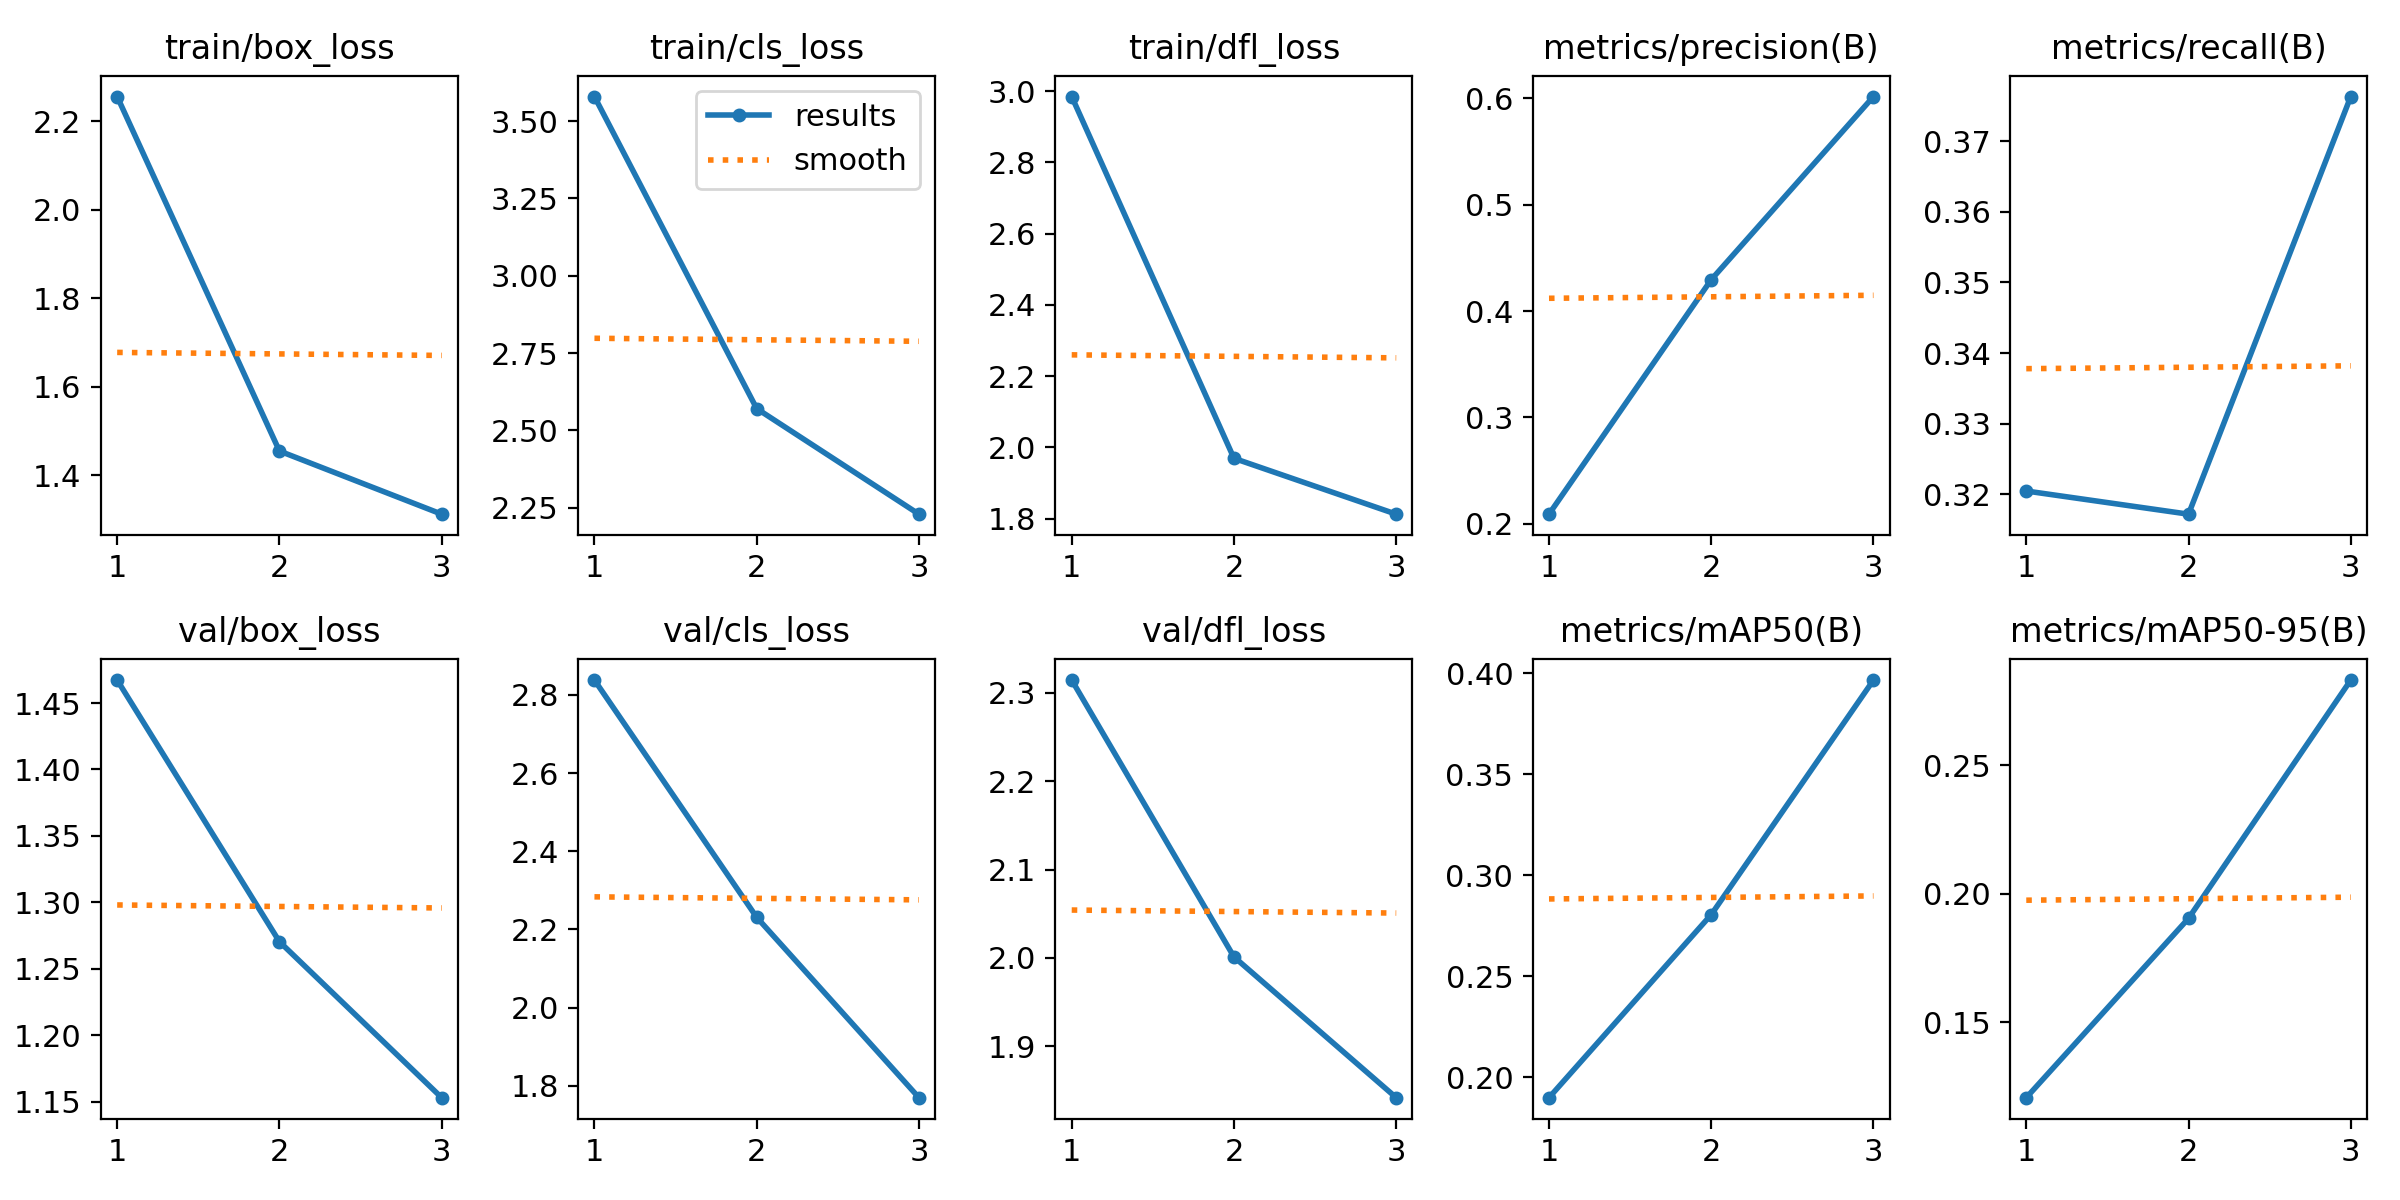

Data behind this chart, as committed beside it:
epoch, train/box_loss, train/cls_loss, train/dfl_loss, metrics/precision(B), metrics/recall(B), metrics/mAP50(B), metrics/mAP50-95(B), val/box_loss, val/cls_loss, val/dfl_loss, lr/pg0, lr/pg1, lr/pg2
1, 2.256, 3.579, 2.985, 0.209, 0.3205, 0.1898, 0.1207, 1.467, 2.838, 2.315, 0.0002378, 0.0002378, 0.0002378
2, 1.454, 2.57, 1.97, 0.4296, 0.3172, 0.2805, 0.1905, 1.27, 2.231, 2.001, 0.0003188, 0.0003188, 0.0003188
3, 1.312, 2.229, 1.813, 0.6018, 0.3763, 0.3966, 0.2833, 1.153, 1.77, 1.842, 0.0002427, 0.0002427, 0.0002427
